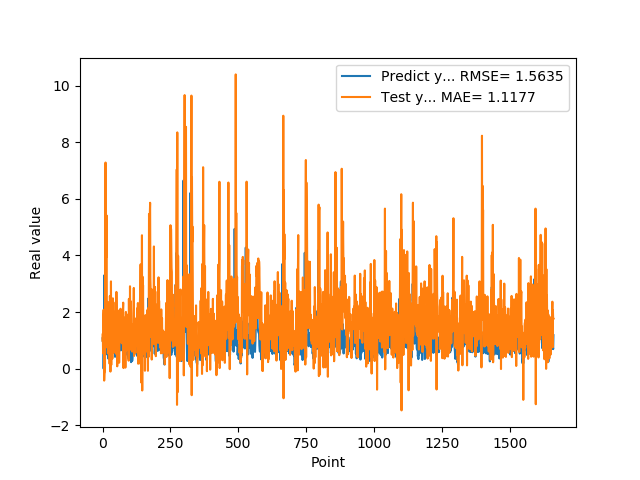

Source data for this figure (header and first rows):
1.074290990829999792e+00, 9.947637700281369844e-01
9.521890282630000035e-01, 1.238723852685730709e+00
9.879170060160000766e-01, 5.421649480124017817e-01
1.011654973029999960e+00, 1.886932604578801742e+00
0.000000000000000000e+00, 2.080939298664520987e+00
7.643579840659999736e-01, 1.192980748042365091e+00
7.788103222849999119e-01, -4.219564404656215850e-01
3.306220054629999794e+00, -1.646091674795364668e-01
1.055441975589999970e+00, -1.372194569956462218e-01
7.543110251430000801e-01, 3.912378652442716903e-02
7.915459871289999283e-01, 2.940960304890560817e+00
1.409499049189999909e+00, 7.283417403382732580e+00
8.875439763070001042e-01, 7.485034052418522155e-01
6.401469707490000660e-01, 4.791049423011575215e+00
5.082880258560000808e-01, 3.935768709916788399e+00
8.640019893649999450e-01, 5.412674015670852157e+00
5.725920200349999822e-01, 1.169546518248859357e+00
8.469420075419999971e-01, 1.534844811168166068e+00
9.181020259860001032e-01, 1.710117269960090836e+00
7.976629734039999420e-01, 2.360190229012328889e+00
9.608020186419998776e-01, 5.402930178136358119e-01
9.555831551549999192e-01, 1.764515037567790490e+00
3.470349907879999862e-01, 1.307129478623639374e+00
9.546210169789999256e-01, 7.644749438978774014e-01
1.293938040730000072e+00, 1.498224120369158419e+00
5.251880288119999962e-01, 1.405383424298629835e+00
4.773890078070000542e-01, 1.716562564430279270e-01
1.275226235389999907e+00, 2.570768384892413660e+00
8.723750114439999814e-01, 2.028183312536266492e+00
8.355640172959999390e-01, -1.035969022886410046e-01
7.321749925609999377e-01, 1.700286940198415753e+00
7.640249729160000225e-01, 3.084498126277706032e+00
4.072830080990000323e-01, 1.316431569722167905e-01
4.752210080619999610e-01, 9.074765904809964923e-01
8.781340122220000488e-01, 8.658603632126525840e-01
7.414129972460000717e-01, 1.276110116132190164e+00
1.258002042770000051e+00, 3.499219061909816242e-01
1.069700956339999953e+00, 1.854813243192134253e+00
7.274609804150000691e-01, 2.485745564779898498e+00
7.892770171170000459e-01, 7.752131959765978797e-01
6.237750053410000550e-01, 2.348461477687197707e+00
6.914690136910000007e-01, 5.594743670632874588e-01
8.557710051540000640e-01, 5.800217465944479400e-01
7.093830108640000187e-01, 1.298277622118547914e+00
1.014547944070000041e+00, 9.997309854964288034e-01
1.115731000900000103e+00, 1.722512787424166358e+00
4.182830154900000208e-01, 1.665729847001828468e+00
1.002280950550000105e+00, 1.079210075578094896e+00
1.218860983849999968e+00, 2.021989503313204040e+00
1.143296003339999922e+00, 1.855161405099336802e+00
6.528189778330000248e-01, 5.192125052701123122e-01
6.746559739110000731e-01, 2.712297581715787942e+00
6.009536385540000802e-01, 1.808516622129010987e+00
6.694570183749999348e-01, 9.738003542250327493e-01
6.538079977039999990e-01, 8.320524960565044148e-02
7.814120054240000224e-01, 1.461409183920900245e+00
1.206303954120000022e+00, 1.583062284737838610e+00
8.469259738919999725e-01, 1.546499925657067953e+00
8.286409974099999687e-01, 1.466345361683339732e+00
6.482390165329999787e-01, 1.780401628604554753e+00
5.623700022700000023e-01, 2.051513751832021004e+00
... 1,599 more rows
